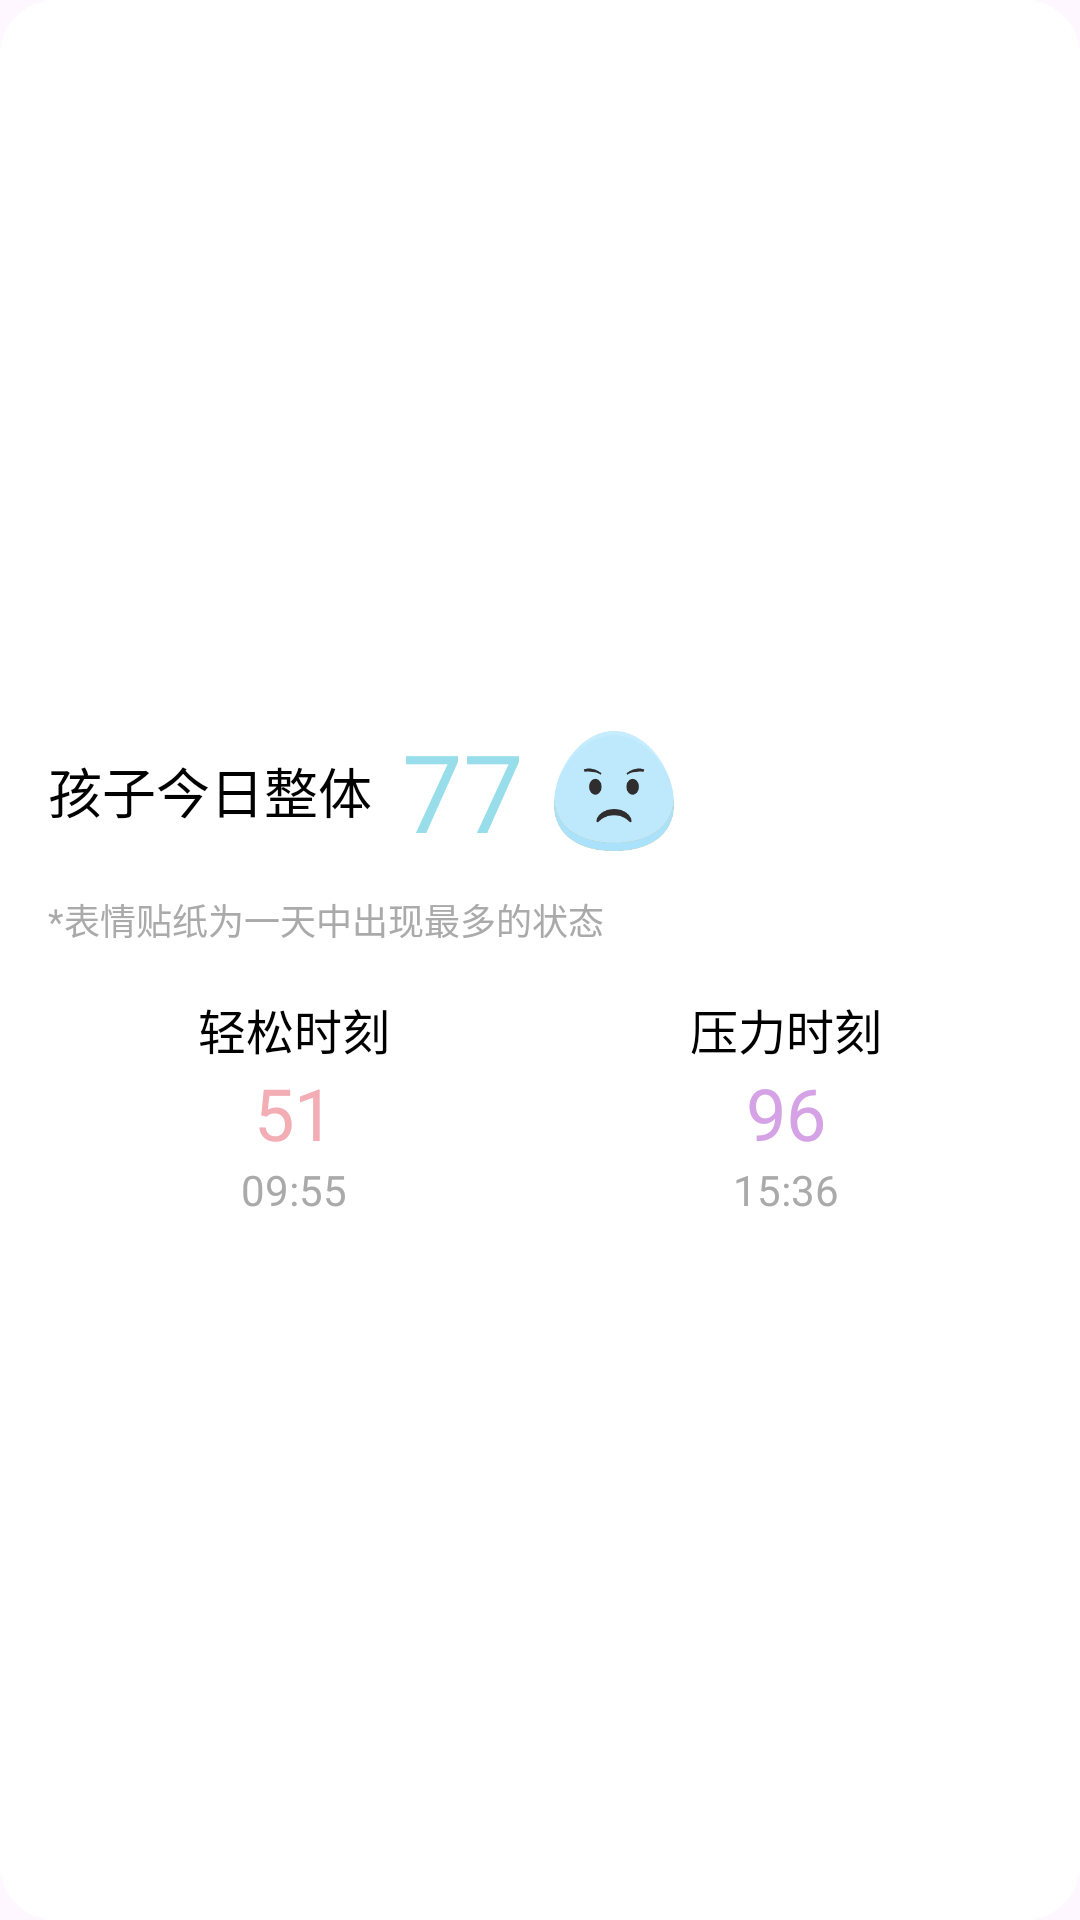

Produce the Android XML layout that renders to this screen, including the resource entries it uses.
<!-- AndroidManifest.xml: application theme Theme.UWB_3V5 -->
<!-- res/layout/kid_overview.xml -->
<?xml version="1.0" encoding="utf-8"?>
<LinearLayout
    xmlns:android="http://schemas.android.com/apk/res/android"
    android:layout_width="match_parent"
    android:layout_height="225dp"
    android:layout_margin="10dp"
    android:padding="16dp"
    android:orientation="vertical"
    android:gravity="center_vertical"
    android:background="@drawable/rounded_bg">

    
    <LinearLayout
        android:layout_width="match_parent"
        android:layout_height="wrap_content"
        android:orientation="horizontal"
        android:gravity="center_vertical">

        
        <TextView
            android:id="@+id/kid_name"
            android:layout_width="wrap_content"
            android:layout_height="wrap_content"
            android:text="@string/kid_overall"
            android:textSize="18sp"
            android:textColor="#000000"/>

        
        <TextView
            android:id="@+id/kid_today_overview_value"
            android:layout_width="wrap_content"
            android:layout_height="wrap_content"
            android:layout_marginLeft="10dp"
            android:text="77"
            android:textSize="36sp"
            android:textColor="@color/worse_mood"/>

        
        <ImageView
            android:id="@+id/kid_today_overview_emoji"
            android:layout_width="40dp"
            android:layout_height="40dp"
            android:layout_marginLeft="10dp"
            android:src="@drawable/xinqingjiaocha" />


        <ImageView
            android:id="@+id/kid_avatar"
            android:layout_width="60dp"
            android:layout_height="60dp"
            android:layout_marginStart="60dp"
            android:src="@drawable/nvhai1" />

    </LinearLayout>

    
    <TextView
        android:layout_width="wrap_content"
        android:layout_height="wrap_content"
        android:text="@string/kid_state_explain"
        android:textSize="12sp"
        android:textColor="@color/kid_state_explain"
        android:layout_marginTop="4dp"/>

    
    <LinearLayout
        android:layout_width="match_parent"
        android:layout_height="wrap_content"
        android:orientation="horizontal"
        android:layout_marginTop="16dp">

        
        <LinearLayout
            android:layout_width="0dp"
            android:layout_height="wrap_content"
            android:layout_weight="1"
            android:orientation="vertical"
            android:gravity="center">

            <TextView
                android:layout_width="wrap_content"
                android:layout_height="wrap_content"
                android:text="@string/relax_time"
                android:textSize="16sp"
                android:textColor="#000000"/>

            <TextView
                android:id="@+id/kid_today_relax_value"
                android:layout_width="wrap_content"
                android:layout_height="wrap_content"
                android:text="51"
                android:textSize="24sp"
                android:textColor="@color/common_mood"/>

            <TextView
                android:id="@+id/kid_today_overview_time"
                android:layout_width="wrap_content"
                android:layout_height="wrap_content"
                android:text="09:55"
                android:textSize="14sp"
                android:textColor="@color/kid_state_explain"/>
        </LinearLayout>

        
        <LinearLayout
            android:layout_width="0dp"
            android:layout_height="wrap_content"
            android:layout_weight="1"
            android:orientation="vertical"
            android:gravity="center">

            <TextView
                android:layout_width="wrap_content"
                android:layout_height="wrap_content"
                android:text="@string/stressful_time"
                android:textSize="16sp"
                android:textColor="#000000"/>

            <TextView
                android:id="@+id/kid_today_stress_value"
                android:layout_width="wrap_content"
                android:layout_height="wrap_content"
                android:text="96"
                android:textSize="24sp"
                android:textColor="@color/bad_mood"/>

            <TextView
                android:id="@+id/kid_today_stress_time"
                android:layout_width="wrap_content"
                android:layout_height="wrap_content"
                android:text="15:36"
                android:textSize="14sp"
                android:textColor="@color/kid_state_explain"/>
        </LinearLayout>
    </LinearLayout>
</LinearLayout>
<!-- resources referenced by this layout -->
<resources>
  <color name="bad_mood">#FFD4A2E5</color>
  <color name="common_mood">#FFF2ADB5</color>
  <color name="kid_state_explain">#FFAAAAAA</color>
  <color name="worse_mood">#FF97DDEA</color>
  <!-- drawable rounded_bg (drawable) -->
  <shape xmlns:android="http://schemas.android.com/apk/res/android">
      <solid android:color="@android:color/white" /> 
      <corners android:radius="16dp" /> 
      <padding
          android:left="16dp"
          android:top="16dp"
          android:right="16dp"
          android:bottom="16dp" /> 
      <stroke
          android:width="5dp"
          android:color="@color/white" /> 
  </shape>
  <!-- drawable xinqingjiaocha: png bitmap (drawable, 7754 bytes) -->
  <string name="kid_overall">孩子今日整体</string>
  <string name="kid_state_explain">*表情贴纸为一天中出现最多的状态</string>
  <string name="relax_time">轻松时刻</string>
  <string name="stressful_time">压力时刻</string>
  <style name="Theme.UWB_3V5" parent="Base.Theme.UWB_3V5" />
  <color name="white">#FFFFFFFF</color>
  <style name="Base.Theme.UWB_3V5" parent="Theme.Material3.DayNight.NoActionBar">
          
          
      </style>
</resources>
